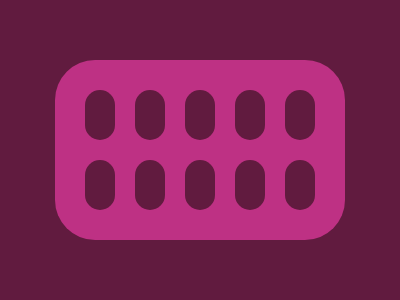

Here is a drawing made with CSS. Write the source that renders it.

<body bgcolor=611B3F><div id=a><div id=b><div id=c><div id=d><div id=e><div id=f><div id=g><div id=h><div id=i><div id=j><div id=k><style>#a{width:290;height:180;background:#BE3184;position:fixed;top:60;left:55;border-radius:40px}div[id^=b],div[id^=c],div[id^=d],div[id^=e],div[id^=f],div[id^=g],div[id^=h],div[id^=i],div[id^=j],div[id^=k]{position:fixed;width:30;height:50;background:#611B3F;border-radius:30px}#b,#c{top:90}#d,#e,#f{top:90}#g,#h,#i,#j,#k{top:160;left:85}#b{left:85}#c{left:135}#d{left:185}#e{left:235}#f{left:285}#h{left:135}#i{left:185}#j{left:235}#k{left:285}
